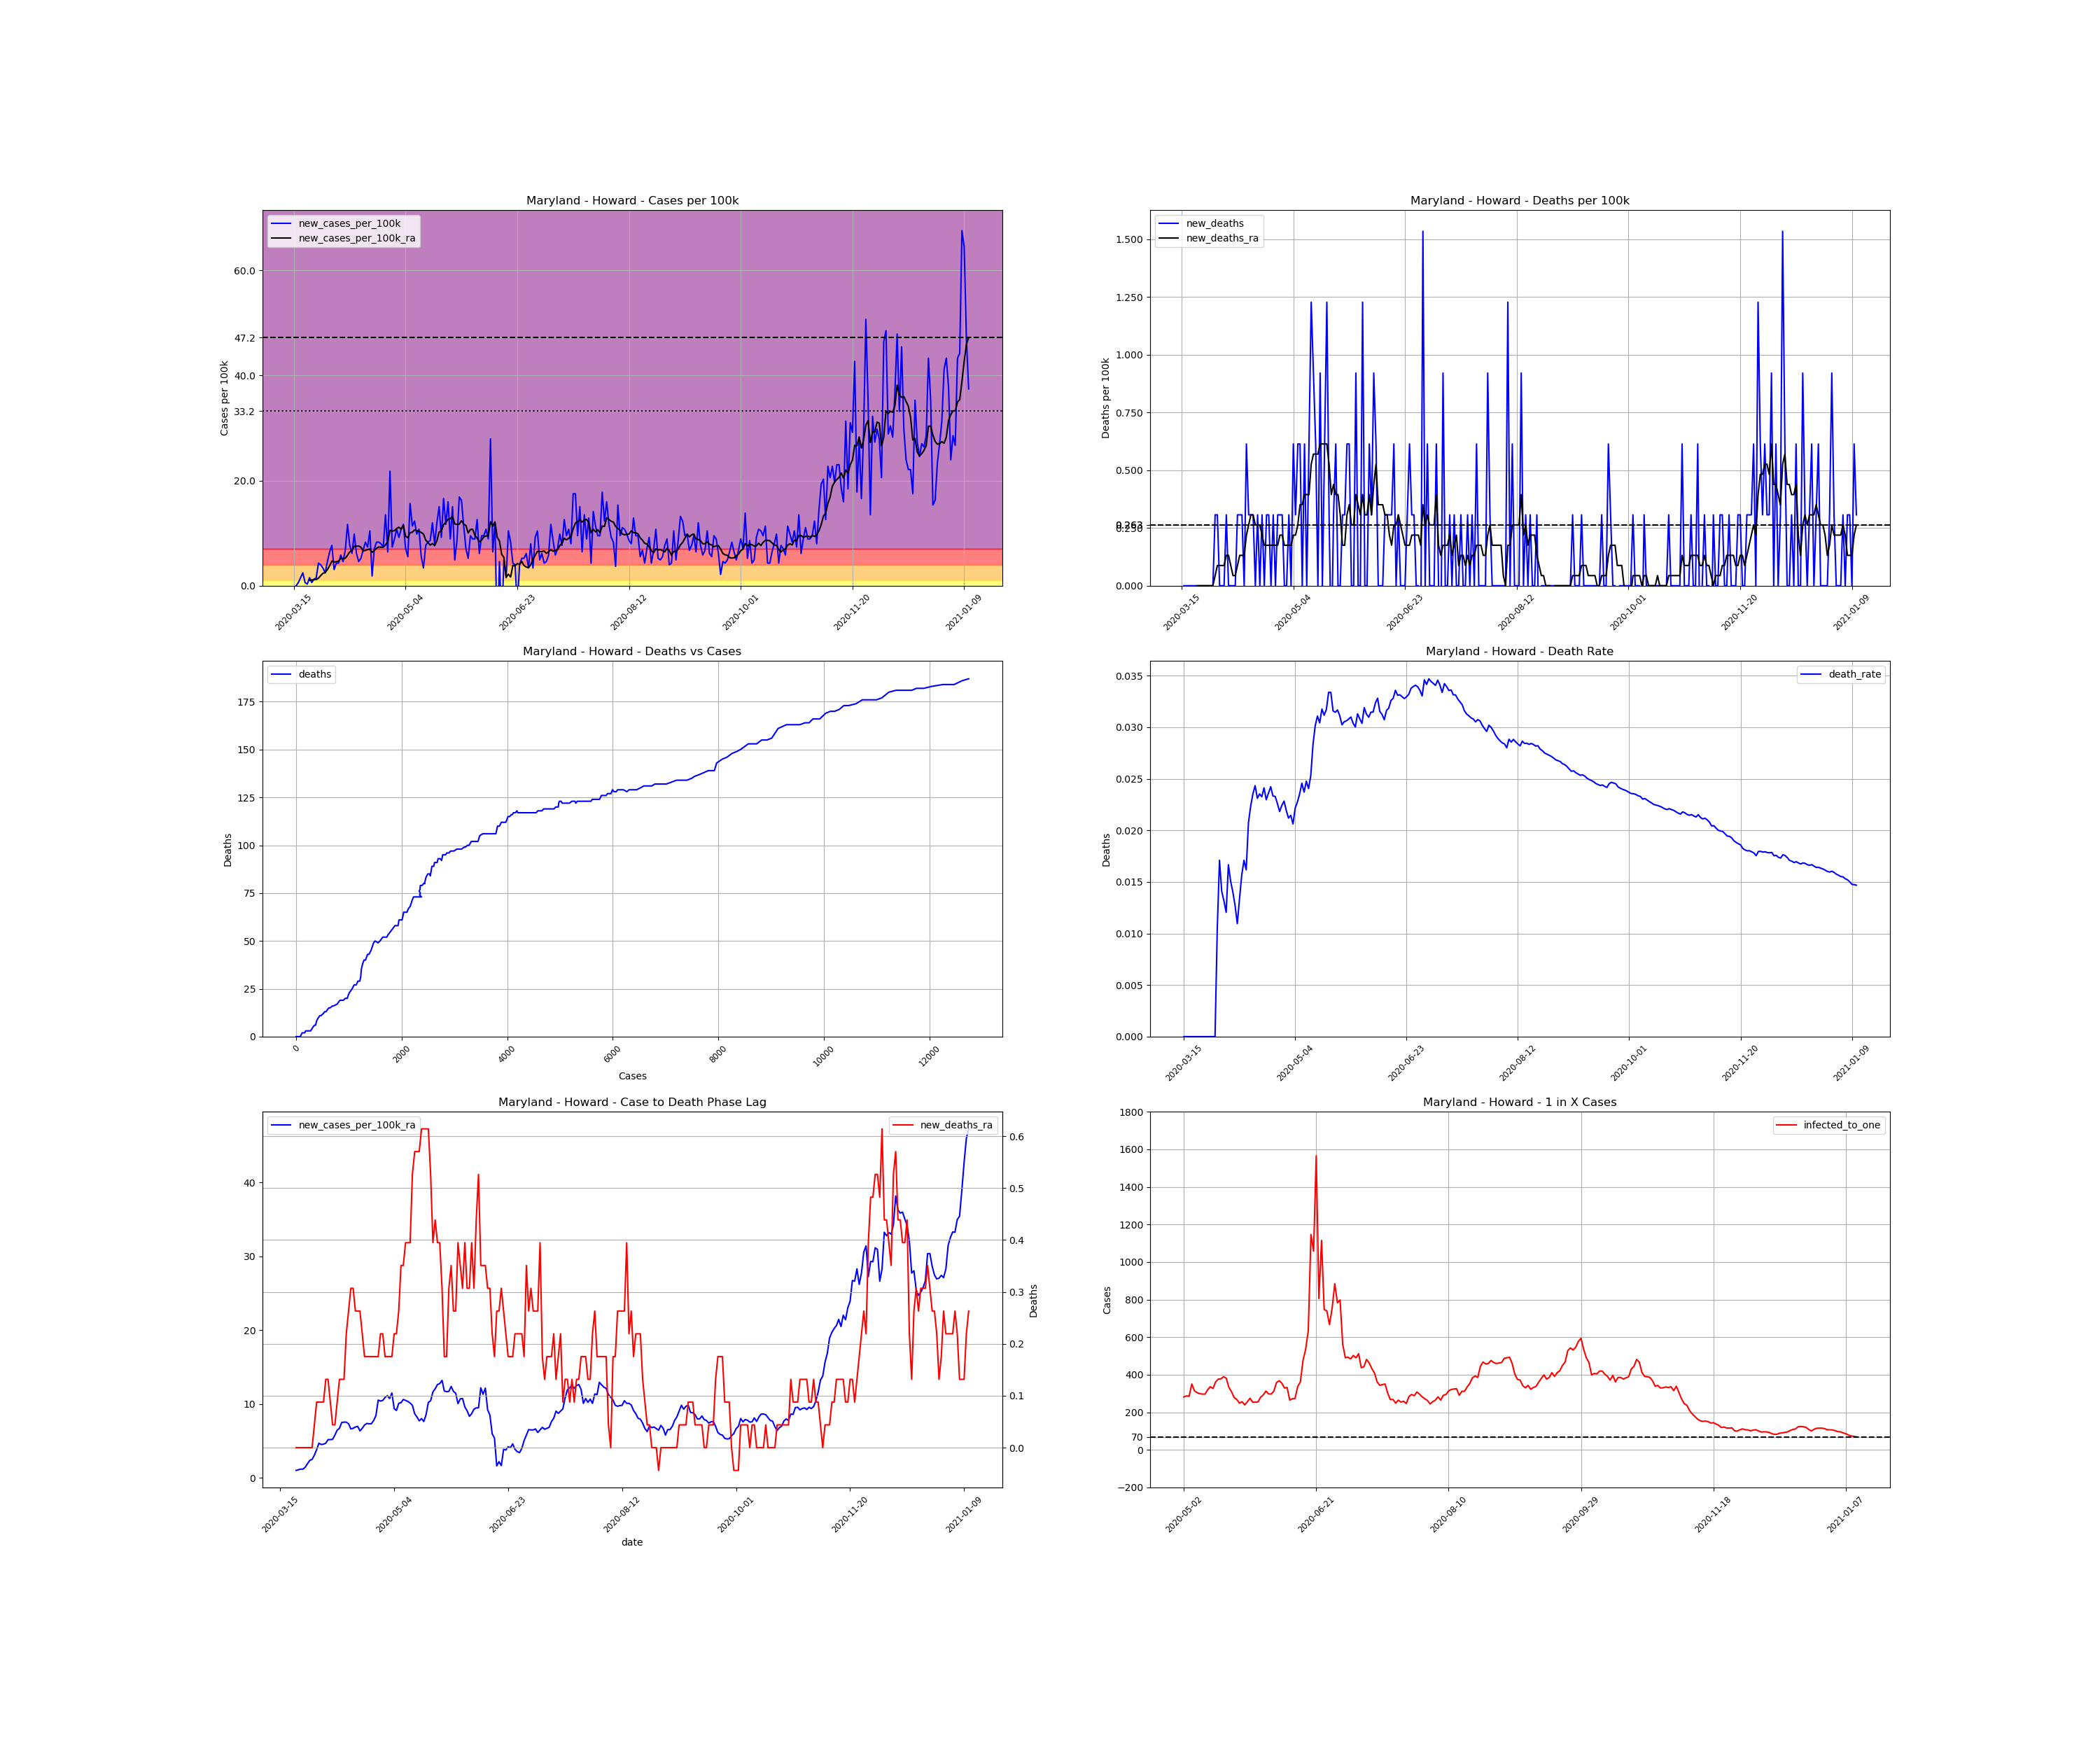

Values plotted in this chart, from the file beside it:
, date, county, state, fips, cases, deaths, COUNTY, STNAME, CTYNAME, POPESTIMATE2019, cases_per_100k, deaths_per_100k, death_rate, new_cases, new_cases_per_100k, new_deaths, new_cases_per_100k_ra, new_deaths_ra, active_cases, infected_to_one
121351, 2020-03-15, Howard, Maryland, 24027, 1, 0.0, 27, Maryland, Howard, 325690, 0.307, 0.0, 0.0, , , , , , , 
121352, 2020-03-16, Howard, Maryland, 24027, 1, 0.0, 27, Maryland, Howard, 325690, 0.307, 0.0, 0.0, 0.0, 0.0, 0.0, , , , 
121353, 2020-03-17, Howard, Maryland, 24027, 3, 0.0, 27, Maryland, Howard, 325690, 0.9211, 0.0, 0.0, 2.0, 0.6141, 0.0, , , , 
121354, 2020-03-18, Howard, Maryland, 24027, 8, 0.0, 27, Maryland, Howard, 325690, 2.456, 0.0, 0.0, 5.0, 1.535, 0.0, , , , 
121355, 2020-03-19, Howard, Maryland, 24027, 16, 0.0, 27, Maryland, Howard, 325690, 4.913, 0.0, 0.0, 8.0, 2.456, 0.0, , , , 
121356, 2020-03-20, Howard, Maryland, 24027, 18, 0.0, 27, Maryland, Howard, 325690, 5.527, 0.0, 0.0, 2.0, 0.6141, 0.0, , , , 
121357, 2020-03-21, Howard, Maryland, 24027, 19, 0.0, 27, Maryland, Howard, 325690, 5.834, 0.0, 0.0, 1.0, 0.307, 0.0, , , , 
121358, 2020-03-22, Howard, Maryland, 24027, 24, 0.0, 27, Maryland, Howard, 325690, 7.369, 0.0, 0.0, 5.0, 1.535, 0.0, 1.009, 0.0, , 
121359, 2020-03-23, Howard, Maryland, 24027, 26, 0.0, 27, Maryland, Howard, 325690, 7.983, 0.0, 0.0, 2.0, 0.6141, 0.0, 1.097, 0.0, 25.0, 3257
121360, 2020-03-24, Howard, Maryland, 24027, 30, 0.0, 27, Maryland, Howard, 325690, 9.211, 0.0, 0.0, 4.0, 1.228, 0.0, 1.184, 0.0, 29.0, 2808
121361, 2020-03-25, Howard, Maryland, 24027, 35, 0.0, 27, Maryland, Howard, 325690, 10.75, 0.0, 0.0, 5.0, 1.535, 0.0, 1.184, 0.0, 32.0, 2544
121362, 2020-03-26, Howard, Maryland, 24027, 49, 0.0, 27, Maryland, Howard, 325690, 15.04, 0.0, 0.0, 14.0, 4.299, 0.0, 1.447, 0.0, 41.0, 1986
121363, 2020-03-27, Howard, Maryland, 24027, 62, 0.0, 27, Maryland, Howard, 325690, 19.04, 0.0, 0.0, 13.0, 3.992, 0.0, 1.93, 0.0, 46.0, 1770
121364, 2020-03-28, Howard, Maryland, 24027, 73, 0.0, 27, Maryland, Howard, 325690, 22.41, 0.0, 0.0, 11.0, 3.377, 0.0, 2.369, 0.0, 55.0, 1480
121365, 2020-03-29, Howard, Maryland, 24027, 81, 0.0, 27, Maryland, Howard, 325690, 24.87, 0.0, 0.0, 8.0, 2.456, 0.0, 2.5, 0.0, 62.0, 1313
121366, 2020-03-30, Howard, Maryland, 24027, 96, 1.0, 27, Maryland, Howard, 325690, 29.48, 0.307, 0.01042, 15.0, 4.606, 0.307, 3.07, 0.04386, 72.0, 1131
121367, 2020-03-31, Howard, Maryland, 24027, 117, 2.0, 27, Maryland, Howard, 325690, 35.92, 0.6141, 0.01709, 21.0, 6.448, 0.307, 3.816, 0.08773, 91.0, 894.8
121368, 2020-04-01, Howard, Maryland, 24027, 142, 2.0, 27, Maryland, Howard, 325690, 43.6, 0.6141, 0.01408, 25.0, 7.676, 0.0, 4.693, 0.08773, 112.0, 727
121369, 2020-04-02, Howard, Maryland, 24027, 152, 2.0, 27, Maryland, Howard, 325690, 46.67, 0.6141, 0.01316, 10.0, 3.07, 0.0, 4.518, 0.08773, 117.0, 695.9
121370, 2020-04-03, Howard, Maryland, 24027, 166, 2.0, 27, Maryland, Howard, 325690, 50.97, 0.6141, 0.01205, 14.0, 4.299, 0.0, 4.562, 0.08773, 117.0, 695.9
121371, 2020-04-04, Howard, Maryland, 24027, 180, 3.0, 27, Maryland, Howard, 325690, 55.27, 0.9211, 0.01667, 14.0, 4.299, 0.307, 4.693, 0.1316, 118.0, 690
121372, 2020-04-05, Howard, Maryland, 24027, 199, 3.0, 27, Maryland, Howard, 325690, 61.1, 0.9211, 0.01508, 19.0, 5.834, 0.0, 5.176, 0.1316, 126.0, 646.2
121373, 2020-04-06, Howard, Maryland, 24027, 214, 3.0, 27, Maryland, Howard, 325690, 65.71, 0.9211, 0.01402, 15.0, 4.606, 0.0, 5.176, 0.08773, 133.0, 612.2
121374, 2020-04-07, Howard, Maryland, 24027, 236, 3.0, 27, Maryland, Howard, 325690, 72.46, 0.9211, 0.01271, 22.0, 6.755, 0.0, 5.22, 0.04386, 140.0, 581.6
121375, 2020-04-08, Howard, Maryland, 24027, 274, 3.0, 27, Maryland, Howard, 325690, 84.13, 0.9211, 0.01095, 38.0, 11.67, 0.0, 5.79, 0.04386, 157.0, 518.6
121376, 2020-04-09, Howard, Maryland, 24027, 299, 4.0, 27, Maryland, Howard, 325690, 91.81, 1.228, 0.01338, 25.0, 7.676, 0.307, 6.448, 0.08773, 157.0, 518.6
121377, 2020-04-10, Howard, Maryland, 24027, 319, 5.0, 27, Maryland, Howard, 325690, 97.95, 1.535, 0.01567, 20.0, 6.141, 0.307, 6.711, 0.1316, 167.0, 487.6
121378, 2020-04-11, Howard, Maryland, 24027, 351, 6.0, 27, Maryland, Howard, 325690, 107.8, 1.842, 0.01709, 32.0, 9.825, 0.307, 7.501, 0.1316, 185.0, 440.1
121379, 2020-04-12, Howard, Maryland, 24027, 371, 6.0, 27, Maryland, Howard, 325690, 113.9, 1.842, 0.01617, 20.0, 6.141, 0.0, 7.544, 0.1316, 191.0, 426.3
121380, 2020-04-13, Howard, Maryland, 24027, 386, 8.0, 27, Maryland, Howard, 325690, 118.5, 2.456, 0.02073, 15.0, 4.606, 0.6141, 7.544, 0.2193, 187.0, 435.4
121381, 2020-04-14, Howard, Maryland, 24027, 403, 9.0, 27, Maryland, Howard, 325690, 123.7, 2.763, 0.02233, 17.0, 5.22, 0.307, 7.325, 0.2632, 189.0, 430.8
121382, 2020-04-15, Howard, Maryland, 24027, 425, 10.0, 27, Maryland, Howard, 325690, 130.5, 3.07, 0.02353, 22.0, 6.755, 0.307, 6.623, 0.307, 189.0, 430.8
121383, 2020-04-16, Howard, Maryland, 24027, 452, 11.0, 27, Maryland, Howard, 325690, 138.8, 3.377, 0.02434, 27.0, 8.29, 0.307, 6.711, 0.307, 178.0, 457.4
121384, 2020-04-17, Howard, Maryland, 24027, 476, 11.0, 27, Maryland, Howard, 325690, 146.2, 3.377, 0.02311, 24.0, 7.369, 0.0, 6.886, 0.2632, 177.0, 460
121385, 2020-04-18, Howard, Maryland, 24027, 510, 12.0, 27, Maryland, Howard, 325690, 156.6, 3.684, 0.02353, 34.0, 10.44, 0.307, 6.974, 0.2632, 191.0, 426.3
121386, 2020-04-19, Howard, Maryland, 24027, 516, 12.0, 27, Maryland, Howard, 325690, 158.4, 3.684, 0.02326, 6.0, 1.842, 0.0, 6.36, 0.2632, 165.0, 493.5
121387, 2020-04-20, Howard, Maryland, 24027, 539, 13.0, 27, Maryland, Howard, 325690, 165.5, 3.992, 0.02412, 23.0, 7.062, 0.307, 6.711, 0.2193, 168.0, 484.7
121388, 2020-04-21, Howard, Maryland, 24027, 566, 13.0, 27, Maryland, Howard, 325690, 173.8, 3.992, 0.02297, 27.0, 8.29, 0.0, 7.15, 0.1755, 180.0, 452.3
121389, 2020-04-22, Howard, Maryland, 24027, 593, 14.0, 27, Maryland, Howard, 325690, 182.1, 4.299, 0.02361, 27.0, 8.29, 0.307, 7.369, 0.1755, 190.0, 428.5
121390, 2020-04-23, Howard, Maryland, 24027, 619, 15.0, 27, Maryland, Howard, 325690, 190.1, 4.606, 0.02423, 26.0, 7.983, 0.307, 7.325, 0.1755, 194.0, 419.7
121391, 2020-04-24, Howard, Maryland, 24027, 643, 15.0, 27, Maryland, Howard, 325690, 197.4, 4.606, 0.02333, 24.0, 7.369, 0.0, 7.325, 0.1755, 191.0, 426.3
121392, 2020-04-25, Howard, Maryland, 24027, 687, 16.0, 27, Maryland, Howard, 325690, 210.9, 4.913, 0.02329, 44.0, 13.51, 0.307, 7.764, 0.1755, 211.0, 385.9
121393, 2020-04-26, Howard, Maryland, 24027, 708, 16.0, 27, Maryland, Howard, 325690, 217.4, 4.913, 0.0226, 21.0, 6.448, 0.0, 8.422, 0.1755, 198.0, 411.2
121394, 2020-04-27, Howard, Maryland, 24027, 779, 17.0, 27, Maryland, Howard, 325690, 239.2, 5.22, 0.02182, 71.0, 21.8, 0.307, 10.53, 0.1755, 263.0, 309.6
121395, 2020-04-28, Howard, Maryland, 24027, 803, 18.0, 27, Maryland, Howard, 325690, 246.6, 5.527, 0.02242, 24.0, 7.369, 0.307, 10.4, 0.2193, 264.0, 308.4
121396, 2020-04-29, Howard, Maryland, 24027, 832, 19.0, 27, Maryland, Howard, 325690, 255.5, 5.834, 0.02284, 29.0, 8.904, 0.307, 10.48, 0.2193, 266.0, 306.1
121397, 2020-04-30, Howard, Maryland, 24027, 867, 19.0, 27, Maryland, Howard, 325690, 266.2, 5.834, 0.02191, 35.0, 10.75, 0.0, 10.88, 0.1755, 274.0, 297.2
121398, 2020-05-01, Howard, Maryland, 24027, 897, 19.0, 27, Maryland, Howard, 325690, 275.4, 5.834, 0.02118, 30.0, 9.211, 0.0, 11.14, 0.1755, 278.0, 292.9
121399, 2020-05-02, Howard, Maryland, 24027, 932, 20.0, 27, Maryland, Howard, 325690, 286.2, 6.141, 0.02146, 35.0, 10.75, 0.307, 10.75, 0.1755, 289.0, 281.7
121400, 2020-05-03, Howard, Maryland, 24027, 970, 20.0, 27, Maryland, Howard, 325690, 297.8, 6.141, 0.02062, 38.0, 11.67, 0.0, 11.49, 0.1755, 283.0, 287.7
121401, 2020-05-04, Howard, Maryland, 24027, 993, 22.0, 27, Maryland, Howard, 325690, 304.9, 6.755, 0.02216, 23.0, 7.062, 0.6141, 9.387, 0.2193, 285.0, 285.7
121402, 2020-05-05, Howard, Maryland, 24027, 1011, 23.0, 27, Maryland, Howard, 325690, 310.4, 7.062, 0.02275, 18.0, 5.527, 0.307, 9.123, 0.2193, 232.0, 351
121403, 2020-05-06, Howard, Maryland, 24027, 1062, 25.0, 27, Maryland, Howard, 325690, 326.1, 7.676, 0.02354, 51.0, 15.66, 0.6141, 10.09, 0.2632, 259.0, 314.4
121404, 2020-05-07, Howard, Maryland, 24027, 1099, 27.0, 27, Maryland, Howard, 325690, 337.4, 8.29, 0.02457, 37.0, 11.36, 0.6141, 10.18, 0.3509, 267.0, 305
121405, 2020-05-08, Howard, Maryland, 24027, 1139, 27.0, 27, Maryland, Howard, 325690, 349.7, 8.29, 0.02371, 40.0, 12.28, 0.0, 10.61, 0.3509, 272.0, 299.3
121406, 2020-05-09, Howard, Maryland, 24027, 1171, 29.0, 27, Maryland, Howard, 325690, 359.5, 8.904, 0.02477, 32.0, 9.825, 0.6141, 10.48, 0.3948, 274.0, 297.2
121407, 2020-05-10, Howard, Maryland, 24027, 1206, 29.0, 27, Maryland, Howard, 325690, 370.3, 8.904, 0.02405, 35.0, 10.75, 0.0, 10.35, 0.3948, 274.0, 297.2
121408, 2020-05-11, Howard, Maryland, 24027, 1224, 31.0, 27, Maryland, Howard, 325690, 375.8, 9.518, 0.02533, 18.0, 5.527, 0.6141, 10.13, 0.3948, 254.0, 320.6
121409, 2020-05-12, Howard, Maryland, 24027, 1235, 35.0, 27, Maryland, Howard, 325690, 379.2, 10.75, 0.02834, 11.0, 3.377, 1.228, 9.825, 0.5264, 242.0, 336.5
121410, 2020-05-13, Howard, Maryland, 24027, 1260, 38.0, 27, Maryland, Howard, 325690, 386.9, 11.67, 0.03016, 25.0, 7.676, 0.9211, 8.685, 0.5702, 249.0, 327
... 243 more rows
